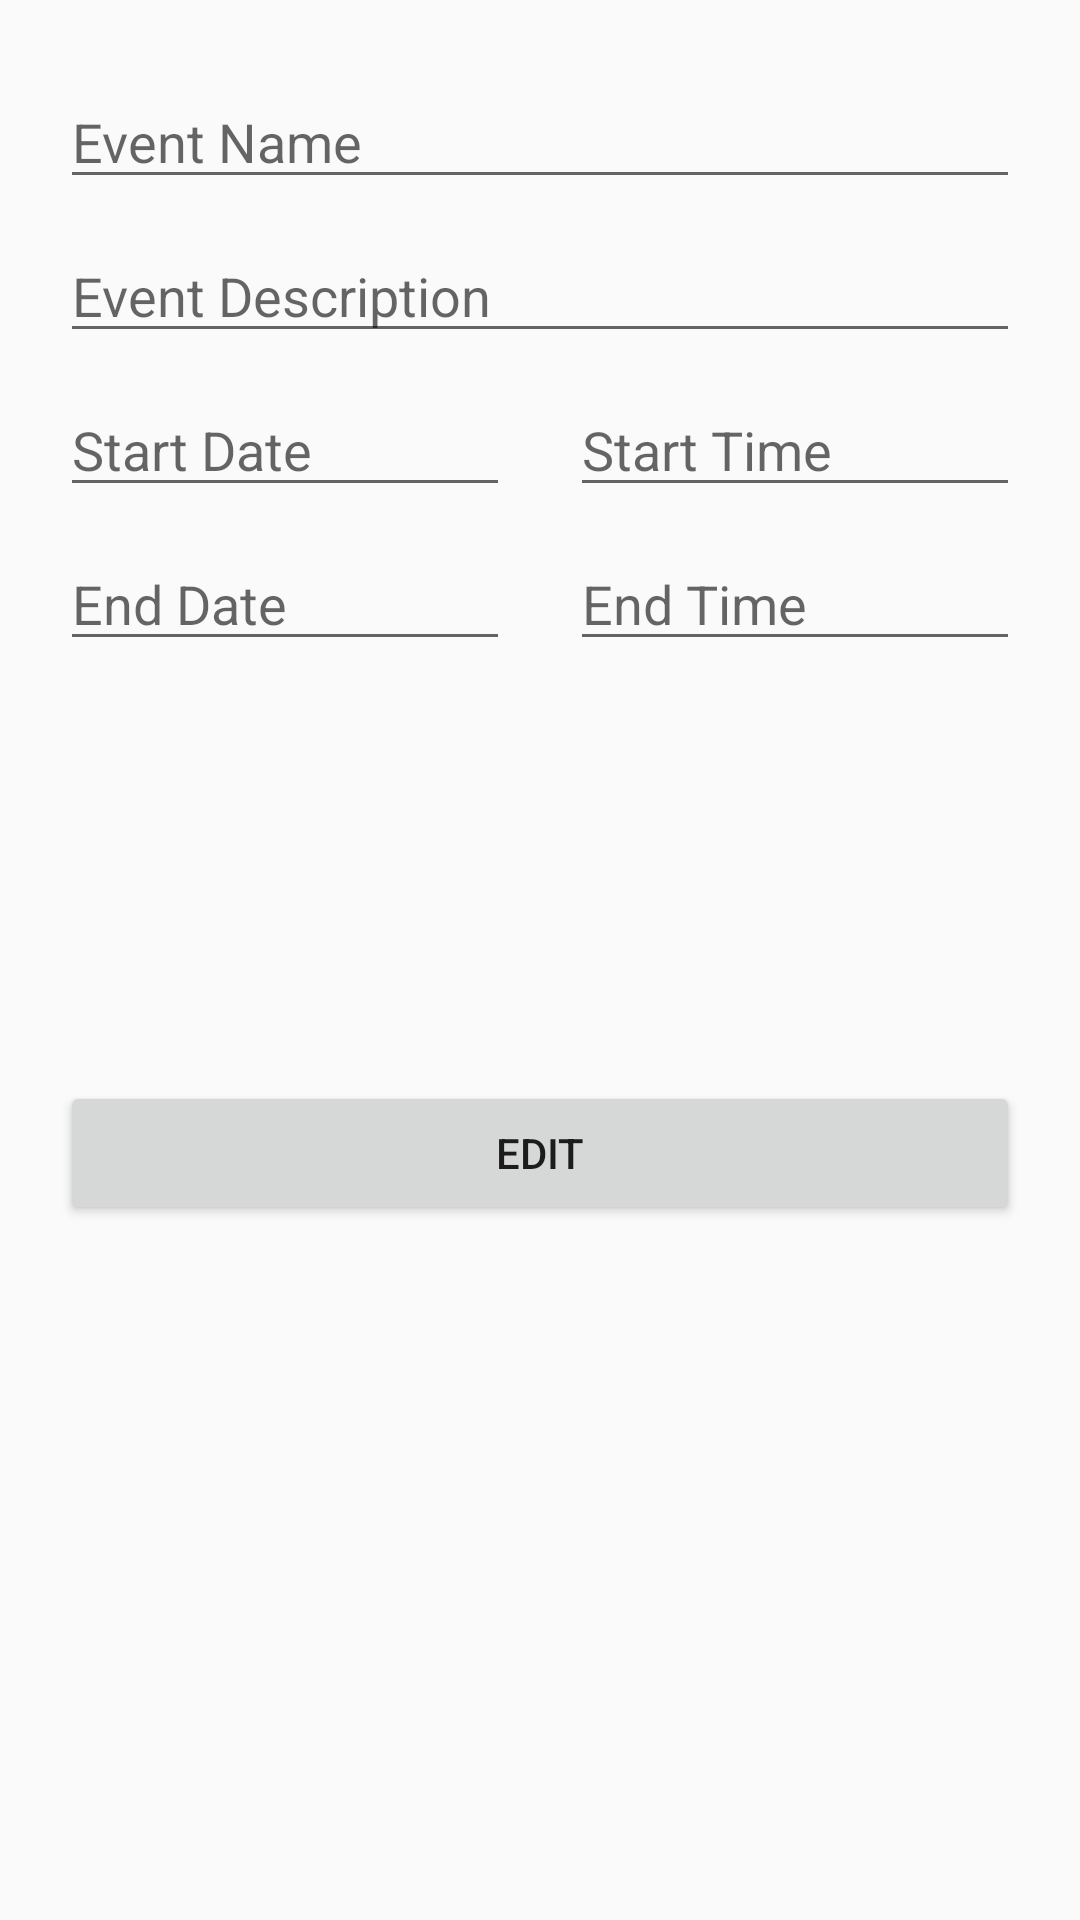

This screen was rendered from an Android layout file. Write that file and the resources it references.
<!-- AndroidManifest.xml: application theme AppTheme -->
<!-- res/layout/activity_add_event.xml -->
<?xml version="1.0" encoding="utf-8"?>
<android.support.design.widget.CoordinatorLayout xmlns:android="http://schemas.android.com/apk/res/android"
    xmlns:app="http://schemas.android.com/apk/res-auto"
    xmlns:tools="http://schemas.android.com/tools"
    android:layout_width="match_parent"
    android:layout_height="match_parent"
    android:id="@+id/AddEventActivity"
    tools:context=".Activity.AddEventActivity">

    <LinearLayout
        android:layout_width="match_parent"
        android:layout_height="wrap_content"
        android:layout_margin="20dp"
        android:focusable="true"
        android:focusableInTouchMode="true"
        android:orientation="vertical">

        <EditText
            android:id="@+id/etEventName"
            android:layout_width="match_parent"
            android:layout_height="wrap_content"
            android:layout_marginTop="5dp"
            android:layout_marginBottom="5dp"
            android:hint="Event Name" />

        <EditText
            android:id="@+id/etEventDescription"
            android:layout_width="match_parent"
            android:layout_height="wrap_content"
            android:layout_marginTop="5dp"
            android:layout_marginBottom="5dp"
            android:hint="Event Description"
            android:inputType="textMultiLine" />

        <LinearLayout
            android:layout_width="match_parent"
            android:layout_height="wrap_content"
            android:layout_marginTop="5dp"
            android:layout_marginBottom="5dp"
            android:orientation="horizontal">

            <EditText
                android:id="@+id/etEventStartDate"
                android:layout_width="match_parent"
                android:layout_height="wrap_content"
                android:layout_marginEnd="10dp"
                android:layout_weight="1"
                android:focusable="false"
                android:hint="Start Date" />

            <EditText
                android:id="@+id/etEventStartTime"
                android:layout_width="match_parent"
                android:layout_height="wrap_content"
                android:layout_marginStart="10dp"
                android:layout_weight="1"
                android:focusable="false"
                android:hint="Start Time" />

        </LinearLayout>

        <LinearLayout
            android:layout_width="match_parent"
            android:layout_height="wrap_content"
            android:layout_marginTop="5dp"
            android:layout_marginBottom="5dp"
            android:orientation="horizontal">

            <EditText
                android:id="@+id/etEventEndDate"
                android:layout_width="match_parent"
                android:layout_height="wrap_content"
                android:layout_marginEnd="10dp"
                android:layout_weight="1"
                android:focusable="false"
                android:hint="End Date" />

            <EditText
                android:id="@+id/etEventEndTime"
                android:layout_width="match_parent"
                android:layout_height="wrap_content"
                android:layout_marginStart="10dp"
                android:layout_weight="1"
                android:focusable="false"
                android:hint="End Time" />

        </LinearLayout>

        <android.support.v7.widget.AppCompatImageView
            android:id="@+id/ivEventImage"
            android:layout_width="match_parent"
            android:layout_height="125dp"
            android:layout_marginTop="5dp"
            android:layout_marginBottom="5dp" />

        <Button
            android:id="@+id/btnEditEvent"
            android:layout_width="match_parent"
            android:layout_height="wrap_content"
            android:text="@string/Edit" />
    </LinearLayout>
</android.support.design.widget.CoordinatorLayout>
<!-- resources referenced by this layout -->
<resources>
  <string name="Edit">Edit</string>
  <style name="AppTheme" parent="Base.Theme.AppCompat.Light.DarkActionBar">
          
          <item name="colorPrimary">@color/colorBg</item>
          <item name="colorPrimaryDark">@color/colorBg</item>
          <item name="colorAccent">@color/colorAccent</item>
      </style>
  <color name="colorBg">#c80900</color>
  <color name="colorAccent">#D81B60</color>
</resources>
